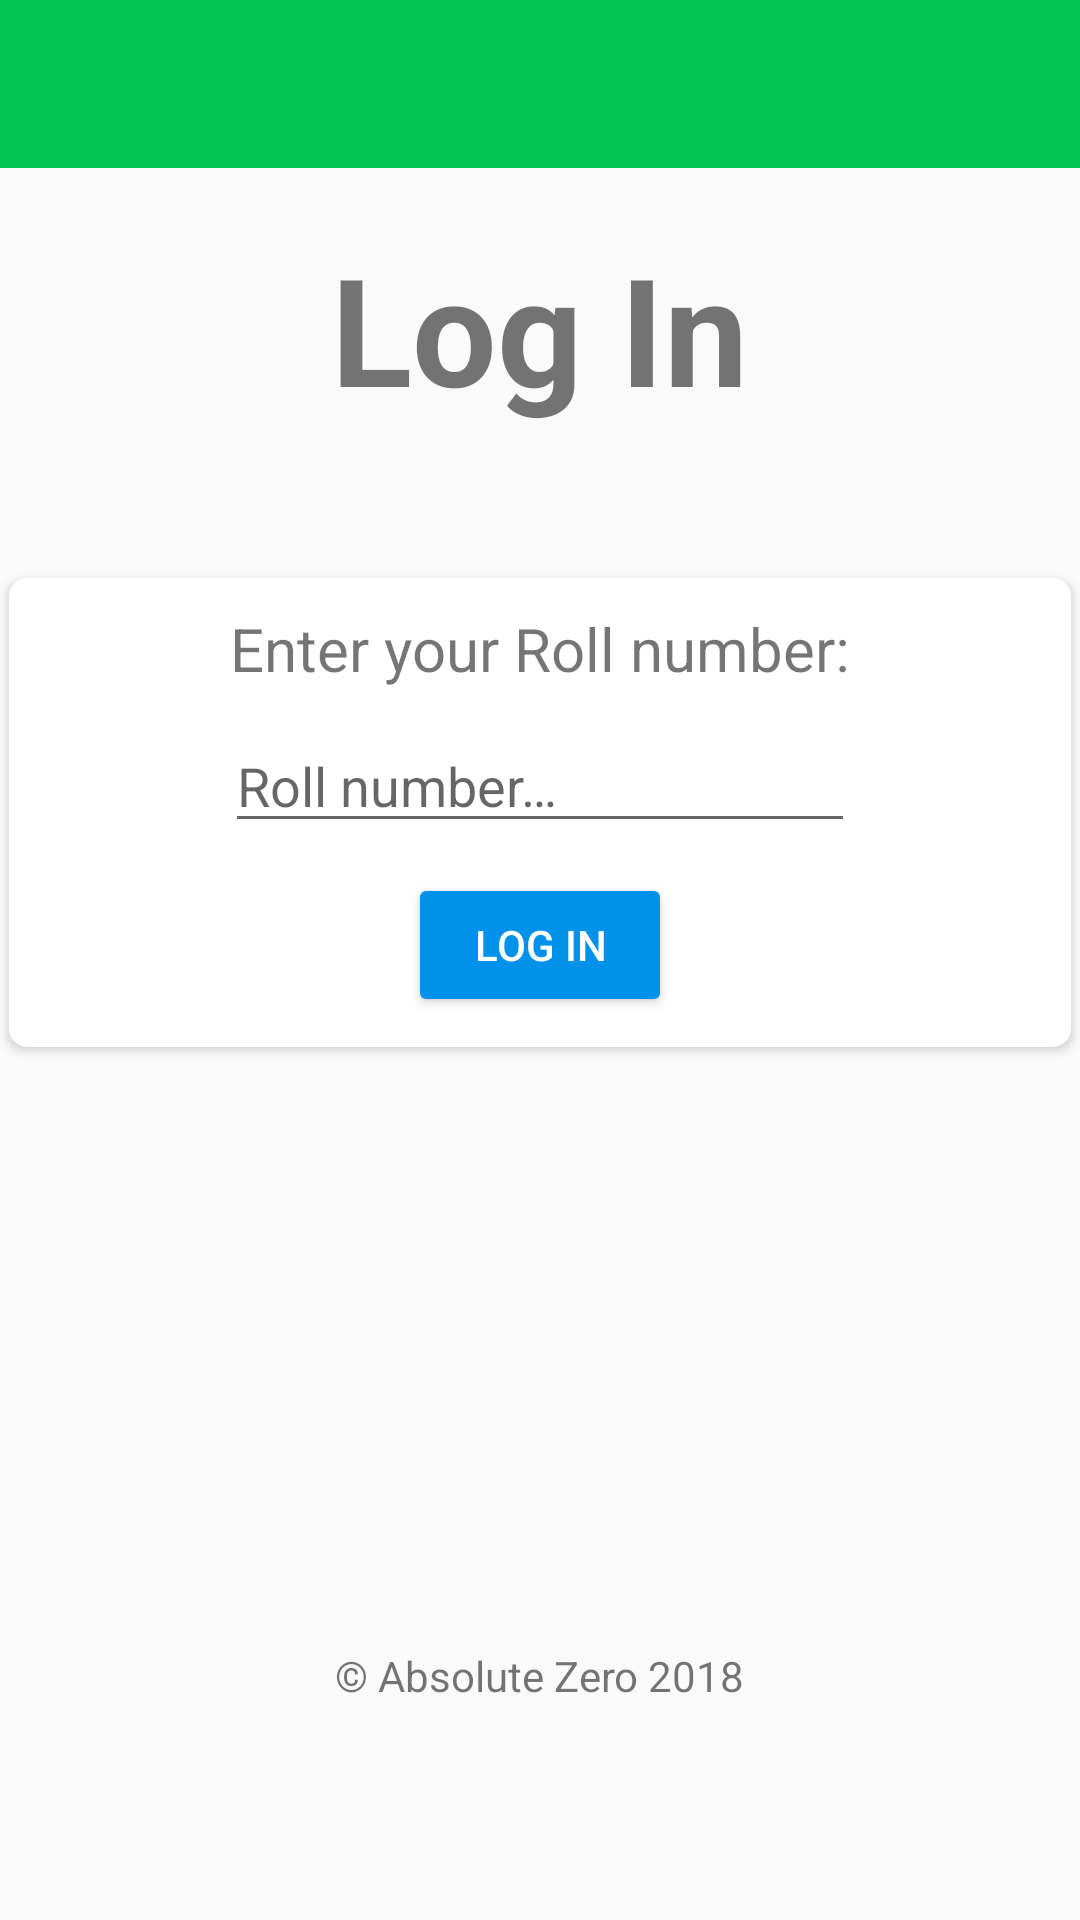

Write the Android layout XML for this screen, with the resource values it uses.
<!-- AndroidManifest.xml: application theme AppTheme -->
<!-- res/layout/login.xml -->
<?xml version="1.0" encoding="utf-8"?>
<LinearLayout xmlns:android="http://schemas.android.com/apk/res/android"
    xmlns:card_view="http://schemas.android.com/apk/res-auto"
    android:layout_width="match_parent"
    android:layout_height="match_parent"
    android:orientation="vertical">

    <include
        android:id="@+id/include"
        layout="@layout/toolbar"
        android:layout_width="match_parent"
        android:layout_height="wrap_content" />

    <ScrollView
        android:layout_width="match_parent"
        android:layout_height="wrap_content">

        <LinearLayout
            android:layout_width="match_parent"
            android:layout_height="wrap_content"
            android:gravity="center"
            android:orientation="vertical">

            <TextView
                android:id="@+id/tvLogIn"
                android:layout_width="wrap_content"
                android:layout_height="wrap_content"
                android:layout_marginTop="20dp"
                android:text="@string/log_in_title"
                android:textSize="50sp"
                android:textStyle="bold" />

            <androidx.cardview.widget.CardView
                android:layout_width="match_parent"
                android:layout_height="wrap_content"
                android:layout_gravity="center"
                android:layout_marginStart="3.0dip"
                android:layout_marginTop="50dp"
                android:layout_marginEnd="3.0dip"
                android:padding="3.0dip"
                card_view:cardCornerRadius="6.0dip">

                <LinearLayout
                    android:layout_width="match_parent"
                    android:layout_height="wrap_content"
                    android:layout_marginTop="10dp"
                    android:layout_marginBottom="10dp"
                    android:gravity="center"
                    android:orientation="vertical">

                    <TextView
                        android:id="@+id/tvEnterRoll"
                        android:layout_width="wrap_content"
                        android:layout_height="wrap_content"
                        android:text="@string/enter_roll"
                        android:textSize="20sp" />

                    <EditText
                        android:id="@+id/etRoll"
                        android:layout_width="wrap_content"
                        android:layout_height="wrap_content"
                        android:layout_marginTop="10dp"
                        android:ems="10"
                        android:hint="@string/enter_roll_hint"
                        android:inputType="textPersonName" />

                    <TextView
                        android:id="@+id/textView2"
                        android:layout_width="wrap_content"
                        android:layout_height="0dp"
                        android:text="@string/enter_roll_hint_extra"
                        android:textSize="15sp" />

                    <androidx.appcompat.widget.AppCompatButton
                        android:id="@+id/bttnLogIn"
                        style="@style/Widget.AppCompat.Button.Colored"
                        android:layout_width="wrap_content"
                        android:layout_height="wrap_content"
                        android:layout_marginTop="10dp"
                        android:text="@string/button_log_in" />
                </LinearLayout>
            </androidx.cardview.widget.CardView>

            <TextView
                android:layout_width="wrap_content"
                android:layout_height="wrap_content"
                android:layout_marginTop="200dp"
                android:text="@string/copyright" />
        </LinearLayout>
    </ScrollView>
</LinearLayout>
<!-- res/layout/toolbar.xml (included above) -->
<?xml version="1.0" encoding="utf-8"?>
<LinearLayout xmlns:android="http://schemas.android.com/apk/res/android"
    xmlns:app="http://schemas.android.com/apk/res-auto"
    android:layout_width="match_parent"
    android:layout_height="match_parent">

    <androidx.appcompat.widget.Toolbar
        android:id="@+id/my_toolbar"
        android:layout_width="match_parent"
        android:layout_height="?attr/actionBarSize"
        android:background="?attr/colorPrimary"
        android:elevation="4dp"
        android:theme="@style/ThemeOverlay.AppCompat.ActionBar"
        app:popupTheme="@style/ThemeOverlay.AppCompat.Light" />

</LinearLayout>
<!-- resources referenced by this layout -->
<resources>
  <string name="button_log_in">Log In</string>
  <string name="copyright">© Absolute Zero 2018</string>
  <string name="enter_roll">Enter your Roll number:</string>
  <string name="enter_roll_hint">Roll number…</string>
  <string name="enter_roll_hint_extra">(exactly like you entered at the time of registering)</string>
  <string name="log_in_title">Log In</string>
  <style name="AppTheme" parent="Theme.AppCompat.Light.NoActionBar">
          
          <item name="colorPrimary">@color/primaryColor</item>
          <item name="colorPrimaryDark">@color/primaryDarkColor</item>
          <item name="colorAccent">@color/secondaryColor</item>
      </style>
  <color name="primaryColor">#00c853</color>
  <color name="primaryDarkColor">#009624</color>
  <color name="secondaryColor">#0091ea</color>
</resources>
